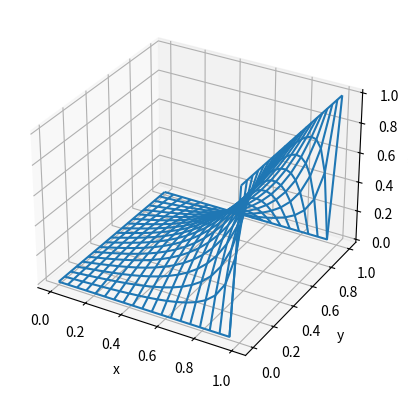

Write the Python code that produced this figure.
"""
Problem 3 of exercise 5
Computational physics

[redacted]
"""
import numpy as np
from mpl_toolkits.mplot3d import Axes3D
import matplotlib.pyplot as plt

def jacobianUpdate(A, rho, eps0=1):
	"""
	Update the solution for pde using Jacobi method
	
	Args:
	    A (np.ndarray): 2D-matrix describing the current state
	    rho (np.ndarray): Initial distribution with stepsize term (h^2) included
	    eps0 (int, optional): permittivity of free space
	
	Returns:
	    np.ndarray: Updated solution
	"""
	A_new = 1.0*A
	for i in range(1,A.shape[0]-1):
		for j in range(1,A.shape[1]-1):
			A_new[i][j] = 1/4 * (A[i+1][j]+A_new[i-1][j]+A[i][j+1]+A[i][j-1] + rho[i][j]/eps0)
	return A_new

def gaussUpdate(A, rho, eps0=1):
	"""
	Update the solution for pde using Gauss method
	
	Args:
	    A (np.ndarray): 2D-matrix describing the current state
	    rho (np.ndarray): Initial distribution with stepsize term (h^2) included
	    eps0 (int, optional): permittivity of free space
	
	Returns:
	    np.ndarray: Updated solution
	"""
	A_new = 1.0*A
	for i in range(1,A.shape[0]-1):
		for j in range(1,A.shape[1]-1):
			A_new[i][j] = 1/4 * (A[i+1][j]+A_new[i-1][j]+A[i][j+1]+A_new[i][j-1] + rho[i][j]/eps0)
	return A_new

def sorUpdate(A, rho, eps0=1, omega=1.8):
	"""
	Update the solution for pde using SOR method
	
	Args:
	    A (np.ndarray): 2D-matrix describing the current state
	    rho (np.ndarray): Initial distribution with stepsize term (h^2) included
	    eps0 (int, optional): permittivity of free space
	    omega (float, optional): relaxation factor
	
	Returns:
	    np.ndarray: Updated solution
	"""
	A_new = 1.0*A
	for i in range(1,A.shape[0]-1):
		for j in range(1,A.shape[1]-1):
			A_new[i][j] = (1-omega)*A[i][j] + omega/4 * (A[i+1][j]+A_new[i-1][j]+A[i][j+1]+A_new[i][j-1] + rho[i][j]/eps0)
	return A_new


def iterate(A, rho, max_error):
	"""
	Iterate multiple steps using the SOR method
	
	Args:
		A (np.ndarray): Matrix to be solved
		rho (np.ndarray): Initial distribution with stepsize term (h^2) included
	    max_error (float): Maximum tolerated error
	
	Returns:
	    np.ndarray: Solution matrix
	"""
	A_new = A
	i = 0;
	while True:
		A = A_new
		A_new = sorUpdate(A_new, rho)
		if (np.amax(abs(A_new-A))) < max_error:
			break
	return A_new

def main():
	# Initialize the matrix with boundary conditions
	gridsize = 20
	A = np.zeros([gridsize, gridsize])
	rho = np.zeros([gridsize, gridsize])
	A[:, gridsize - 1] = 1

	# make grid
	x=np.linspace(0,1,gridsize)
	y=x
	[X,Y] = np.meshgrid(x,y)

	# find the solution and plot it
	Phi = iterate(A, rho, 0.00001)
	fig = plt.figure()
	ax = fig.add_subplot(111, projection="3d")
	ax.plot_wireframe(X,Y,Phi,rstride=1,cstride=1)
	ax.set_xlabel('x')
	ax.set_ylabel('y')
	ax.set_zlabel(r'$\Phi$')
	plt.show()

if __name__=="__main__":
    main()
